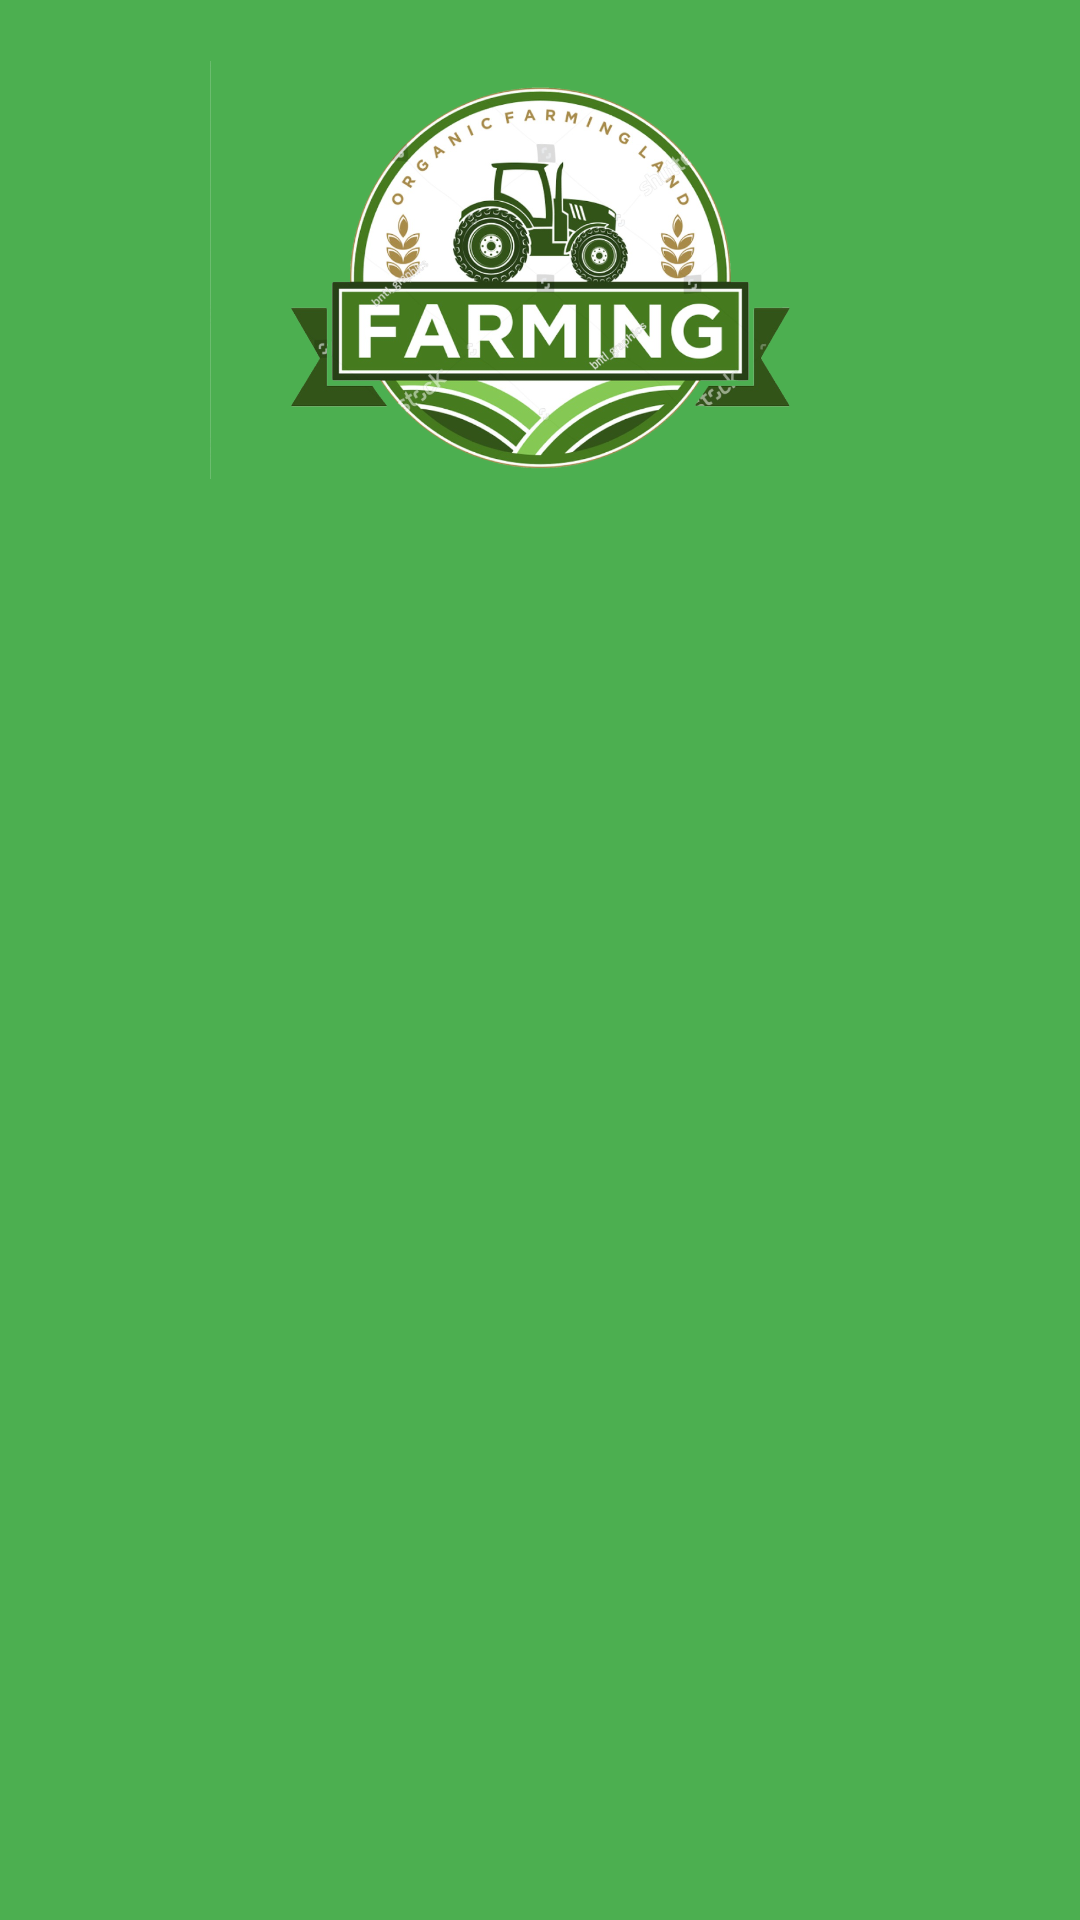

Android layout source for this screen:
<!-- AndroidManifest.xml: application theme Theme.My -->
<!-- res/layout/header.xml -->
<?xml version="1.0" encoding="utf-8"?>
<LinearLayout
    android:layout_width="match_parent"
    android:layout_height="180dp"
    android:background="#4CAF50"
    android:orientation="vertical"
    android:gravity="bottom|center"
    android:padding="20dp"
    xmlns:android="http://schemas.android.com/apk/res/android">

    <ImageView
        android:id="@+id/login"
        android:layout_width="wrap_content"
        android:layout_height="140dp"
        android:layout_centerHorizontal="true"
        android:layout_marginStart="50dp"
        android:layout_marginEnd="50dp"
        android:layout_marginBottom="-20dp"
        android:src="@drawable/farmingc"
        />
    <LinearLayout
        android:layout_width="match_parent"
        android:layout_height="match_parent">
    <TextView
        android:layout_width="200dp"
        android:layout_height="50dp"
        android:textColor="@color/white"
        android:textStyle="italic"
        android:id="@+id/userheadername"
        android:textSize="18sp"
        android:layout_centerHorizontal="true"/>

    </LinearLayout>

</LinearLayout>
<!-- resources referenced by this layout -->
<resources>
  <!-- drawable farmingc: png bitmap (drawable-v24, 541151 bytes) -->
  <style name="Theme.My" parent="Theme.MaterialComponents.DayNight.NoActionBar">
          
          <item name="colorPrimary">@color/purple_500</item>
          <item name="colorPrimaryVariant">@color/purple_700</item>
          <item name="colorOnPrimary">@color/white</item>
          
          <item name="colorSecondary">@color/teal_200</item>
          <item name="colorSecondaryVariant">@color/teal_700</item>
          <item name="colorOnSecondary">@color/black</item>
  
          
          <item name="android:statusBarColor" tools:targetApi="l">?attr/colorPrimaryVariant</item>
          
      </style>
  <!-- not gathered from this repository: default colours our renderer supplied (Android Studio template values) -->
  <color name="purple_500">#FF6200EE</color>
  <color name="purple_700">#FF3700B3</color>
  <color name="teal_200">#FF03DAC5</color>
  <color name="teal_700">#FF018786</color>
  <color name="black">#FF000000</color>
  <color name="white">#FFFFFFFF</color>
</resources>
